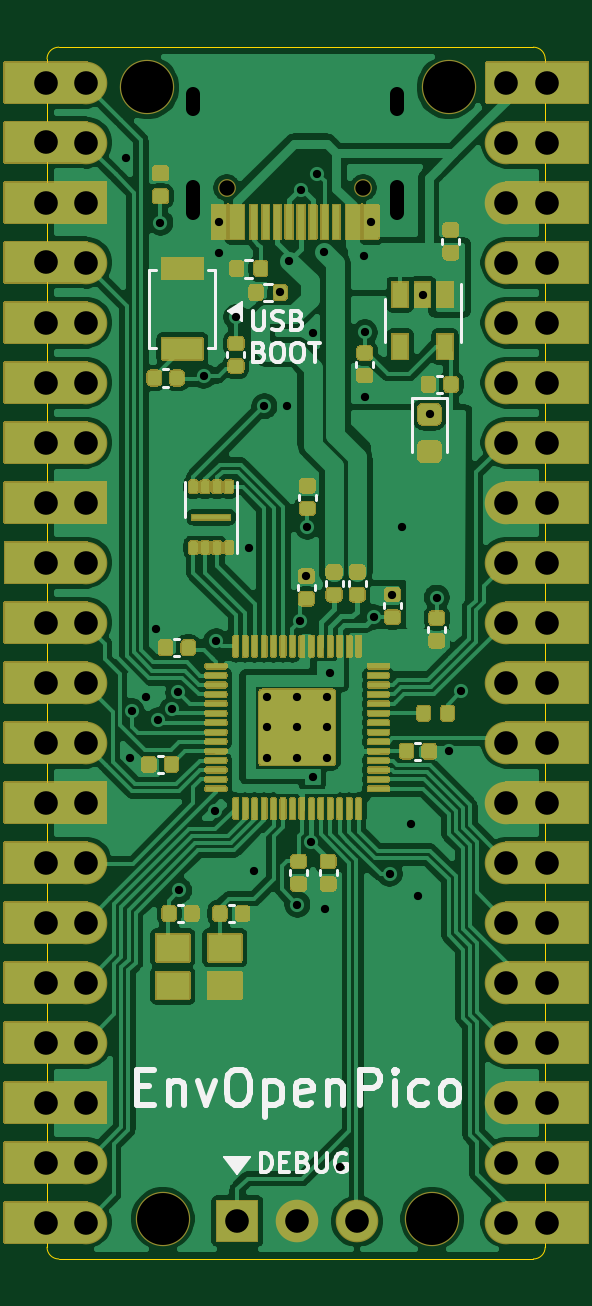
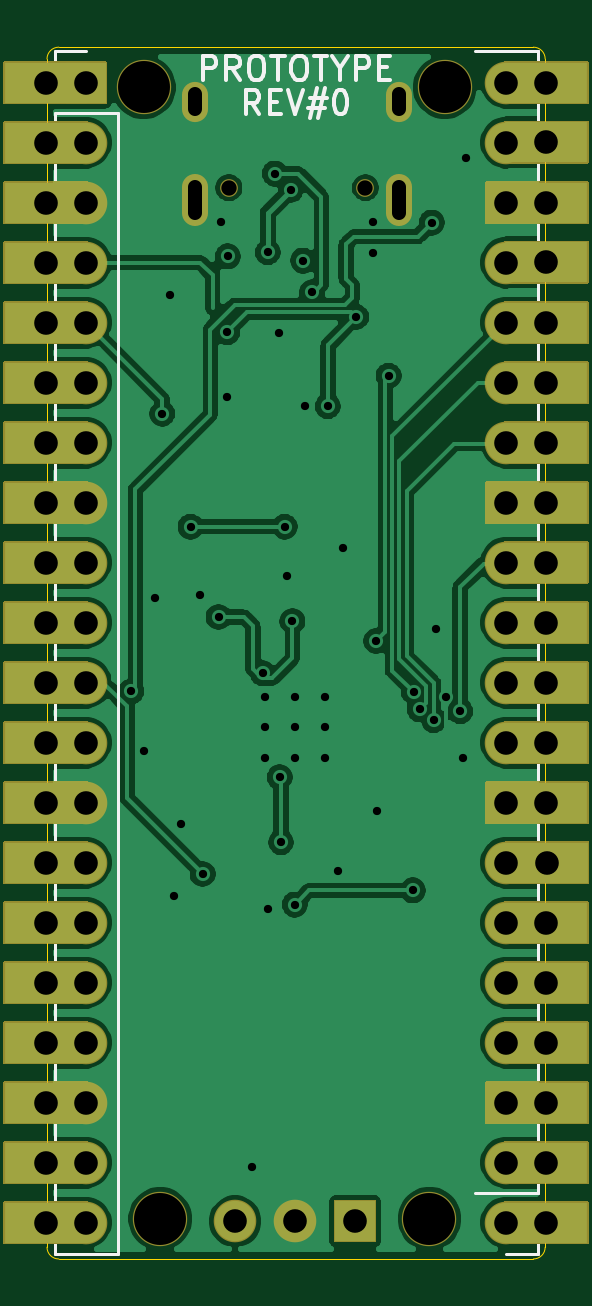
Circuit board: 11 layer files. Board 21.1 x 51.3 mm.
- bottom_copper: EnvOpenPico-B_Cu.gbl (94573 bytes)
- bottom_mask: EnvOpenPico-B_Mask.gbs (17072 bytes)
- paste: EnvOpenPico-B_Paste.gbp (498 bytes)
- bottom_silk: EnvOpenPico-B_SilkS.gbo (21195 bytes)
- outline: EnvOpenPico-Edge_Cuts.gm1 (1032 bytes)
- top_copper: EnvOpenPico-F_Cu.gtl (189813 bytes)
- top_mask: EnvOpenPico-F_Mask.gts (80020 bytes)
- paste: EnvOpenPico-F_Paste.gtp (39314 bytes)
- top_silk: EnvOpenPico-F_SilkS.gto (72578 bytes)
- drill: EnvOpenPico-NPTH.drl (390 bytes)
- drill: EnvOpenPico-PTH.drl (2663 bytes)

=== bottom_copper: EnvOpenPico-B_Cu.gbl (94573 bytes, source omitted) ===
=== bottom_mask: EnvOpenPico-B_Mask.gbs (17072 bytes, source omitted) ===
=== paste: EnvOpenPico-B_Paste.gbp ===
G04 #@! TF.GenerationSoftware,KiCad,Pcbnew,(5.1.9)-1*
G04 #@! TF.CreationDate,2021-06-07T21:11:51+01:00*
G04 #@! TF.ProjectId,EnvOpenPico,456e764f-7065-46e5-9069-636f2e6b6963,REV1*
G04 #@! TF.SameCoordinates,Original*
G04 #@! TF.FileFunction,Paste,Bot*
G04 #@! TF.FilePolarity,Positive*
%FSLAX46Y46*%
G04 Gerber Fmt 4.6, Leading zero omitted, Abs format (unit mm)*
G04 Created by KiCad (PCBNEW (5.1.9)-1) date 2021-06-07 21:11:51*
%MOMM*%
%LPD*%
G01*
G04 APERTURE LIST*
G04 APERTURE END LIST*
M02*

=== bottom_silk: EnvOpenPico-B_SilkS.gbo (21195 bytes, source omitted) ===
=== outline: EnvOpenPico-Edge_Cuts.gm1 ===
G04 #@! TF.GenerationSoftware,KiCad,Pcbnew,(5.1.9)-1*
G04 #@! TF.CreationDate,2021-06-07T21:11:51+01:00*
G04 #@! TF.ProjectId,EnvOpenPico,456e764f-7065-46e5-9069-636f2e6b6963,REV1*
G04 #@! TF.SameCoordinates,Original*
G04 #@! TF.FileFunction,Profile,NP*
%FSLAX46Y46*%
G04 Gerber Fmt 4.6, Leading zero omitted, Abs format (unit mm)*
G04 Created by KiCad (PCBNEW (5.1.9)-1) date 2021-06-07 21:11:51*
%MOMM*%
%LPD*%
G01*
G04 APERTURE LIST*
G04 #@! TA.AperFunction,Profile*
%ADD10C,0.050000*%
G04 #@! TD*
G04 APERTURE END LIST*
D10*
X114190000Y-108025000D02*
G75*
G02*
X113690000Y-108525000I-500000J0D01*
G01*
X93600000Y-108525000D02*
G75*
G02*
X93100000Y-108025000I0J500000D01*
G01*
X93100000Y-57725000D02*
G75*
G02*
X93600000Y-57225000I500000J0D01*
G01*
X113690000Y-57225000D02*
G75*
G02*
X114190000Y-57725000I0J-500000D01*
G01*
X114190000Y-108025000D02*
X114190000Y-57725000D01*
X93600000Y-57225000D02*
X113690000Y-57225000D01*
X93100000Y-108025000D02*
X93100000Y-57725000D01*
X93600000Y-108525000D02*
X113690000Y-108525000D01*
M02*

=== top_copper: EnvOpenPico-F_Cu.gtl (189813 bytes, source omitted) ===
=== top_mask: EnvOpenPico-F_Mask.gts (80020 bytes, source omitted) ===
=== paste: EnvOpenPico-F_Paste.gtp (39314 bytes, source omitted) ===
=== top_silk: EnvOpenPico-F_SilkS.gto (72578 bytes, source omitted) ===
=== drill: EnvOpenPico-NPTH.drl ===
M48
; DRILL file {KiCad (5.1.9)-1} date 06/07/21 21:11:53
; FORMAT={-:-/ absolute / metric / decimal}
; #@! TF.CreationDate,2021-06-07T21:11:53+01:00
; #@! TF.GenerationSoftware,Kicad,Pcbnew,(5.1.9)-1
; #@! TF.FileFunction,NonPlated,1,2,NPTH
FMAT,2
METRIC
T1C0.650
T2C2.200
%
G90
G05
T1
X100.71Y-63.175
X106.49Y-63.175
T2
X97.35Y-58.925
X98.0Y-106.825
X109.4Y-106.825
X110.1Y-58.925
T0
M30

=== drill: EnvOpenPico-PTH.drl ===
M48
; DRILL file {KiCad (5.1.9)-1} date 06/07/21 21:11:53
; FORMAT={-:-/ absolute / metric / decimal}
; #@! TF.CreationDate,2021-06-07T21:11:53+01:00
; #@! TF.GenerationSoftware,Kicad,Pcbnew,(5.1.9)-1
; #@! TF.FileFunction,Plated,1,2,PTH
FMAT,2
METRIC
T1C0.350
T2C0.600
T3C1.000
%
G90
G05
T1
X96.45Y-61.925
X96.6Y-87.325
X96.7Y-85.335
X97.292Y-84.725
X97.725Y-81.875
X97.817Y-85.72
X97.9Y-64.65
X98.411Y-85.262
X98.66Y-84.525
X98.7Y-92.925
X99.73Y-71.14
X100.2Y-89.575
X100.262Y-82.362
X100.375Y-64.62
X100.375Y-65.95
X101.1Y-68.65
X101.65Y-78.412
X101.85Y-92.1
X102.3Y-72.425
X102.415Y-84.75
X102.415Y-86.025
X102.415Y-87.3
X102.96Y-67.59
X103.25Y-72.425
X103.355Y-66.26
X103.69Y-84.75
X103.69Y-86.025
X103.69Y-87.3
X103.7Y-93.525
X103.8Y-81.525
X103.87Y-63.275
X104.05Y-79.625
X104.125Y-77.525
X104.284Y-90.88
X104.34Y-88.125
X104.35Y-69.325
X104.55Y-62.575
X104.84Y-65.905
X104.85Y-93.7
X104.965Y-84.75
X104.965Y-86.025
X104.965Y-87.3
X105.065Y-83.725
X105.5Y-104.625
X106.54Y-66.085
X106.55Y-72.05
X106.56Y-69.29
X106.825Y-64.625
X106.925Y-81.35
X107.6Y-92.225
X107.725Y-80.4
X108.11Y-77.525
X108.5Y-90.125
X108.8Y-93.175
X109.0Y-67.7
X109.31Y-72.75
X109.6Y-80.525
X110.1Y-87.025
X110.625Y-84.5
T3
X93.04Y-91.745
X93.05Y-58.725
X93.05Y-61.255
X93.05Y-63.805
X93.05Y-66.335
X93.05Y-68.885
X93.05Y-71.425
X93.05Y-73.965
X93.05Y-76.505
X93.05Y-81.585
X93.05Y-84.125
X93.05Y-86.665
X93.05Y-89.205
X93.05Y-94.285
X93.05Y-96.825
X93.05Y-99.365
X93.05Y-101.905
X93.05Y-104.445
X93.05Y-106.985
X93.06Y-79.045
X94.75Y-58.725
X94.75Y-61.265
X94.75Y-63.805
X94.75Y-66.345
X94.75Y-68.885
X94.75Y-71.425
X94.75Y-73.965
X94.75Y-76.505
X94.75Y-79.045
X94.75Y-81.585
X94.75Y-84.125
X94.75Y-86.665
X94.75Y-89.205
X94.75Y-91.745
X94.75Y-94.285
X94.75Y-96.825
X94.75Y-99.365
X94.75Y-101.905
X94.75Y-104.445
X94.75Y-106.985
X101.15Y-106.925
X103.69Y-106.925
X106.23Y-106.925
X112.55Y-58.725
X112.55Y-61.265
X112.55Y-63.805
X112.55Y-66.345
X112.55Y-68.885
X112.55Y-71.425
X112.55Y-73.965
X112.55Y-76.505
X112.55Y-79.045
X112.55Y-81.585
X112.55Y-84.125
X112.55Y-86.665
X112.55Y-89.205
X112.55Y-91.745
X112.55Y-94.285
X112.55Y-96.825
X112.55Y-99.365
X112.55Y-101.905
X112.55Y-104.445
X112.55Y-106.985
X114.25Y-58.725
X114.25Y-61.265
X114.25Y-63.805
X114.25Y-66.345
X114.25Y-68.885
X114.25Y-71.425
X114.25Y-73.965
X114.25Y-76.505
X114.25Y-79.045
X114.25Y-81.585
X114.25Y-84.125
X114.25Y-86.665
X114.25Y-89.205
X114.25Y-91.745
X114.25Y-94.285
X114.25Y-96.825
X114.25Y-99.365
X114.25Y-101.905
X114.25Y-104.445
X114.25Y-106.985
T2
X99.28Y-59.825G85X99.28Y-59.225
G05
X99.28Y-64.255G85X99.28Y-63.155
G05
X107.92Y-59.825G85X107.92Y-59.225
G05
X107.92Y-64.255G85X107.92Y-63.155
G05
T0
M30
